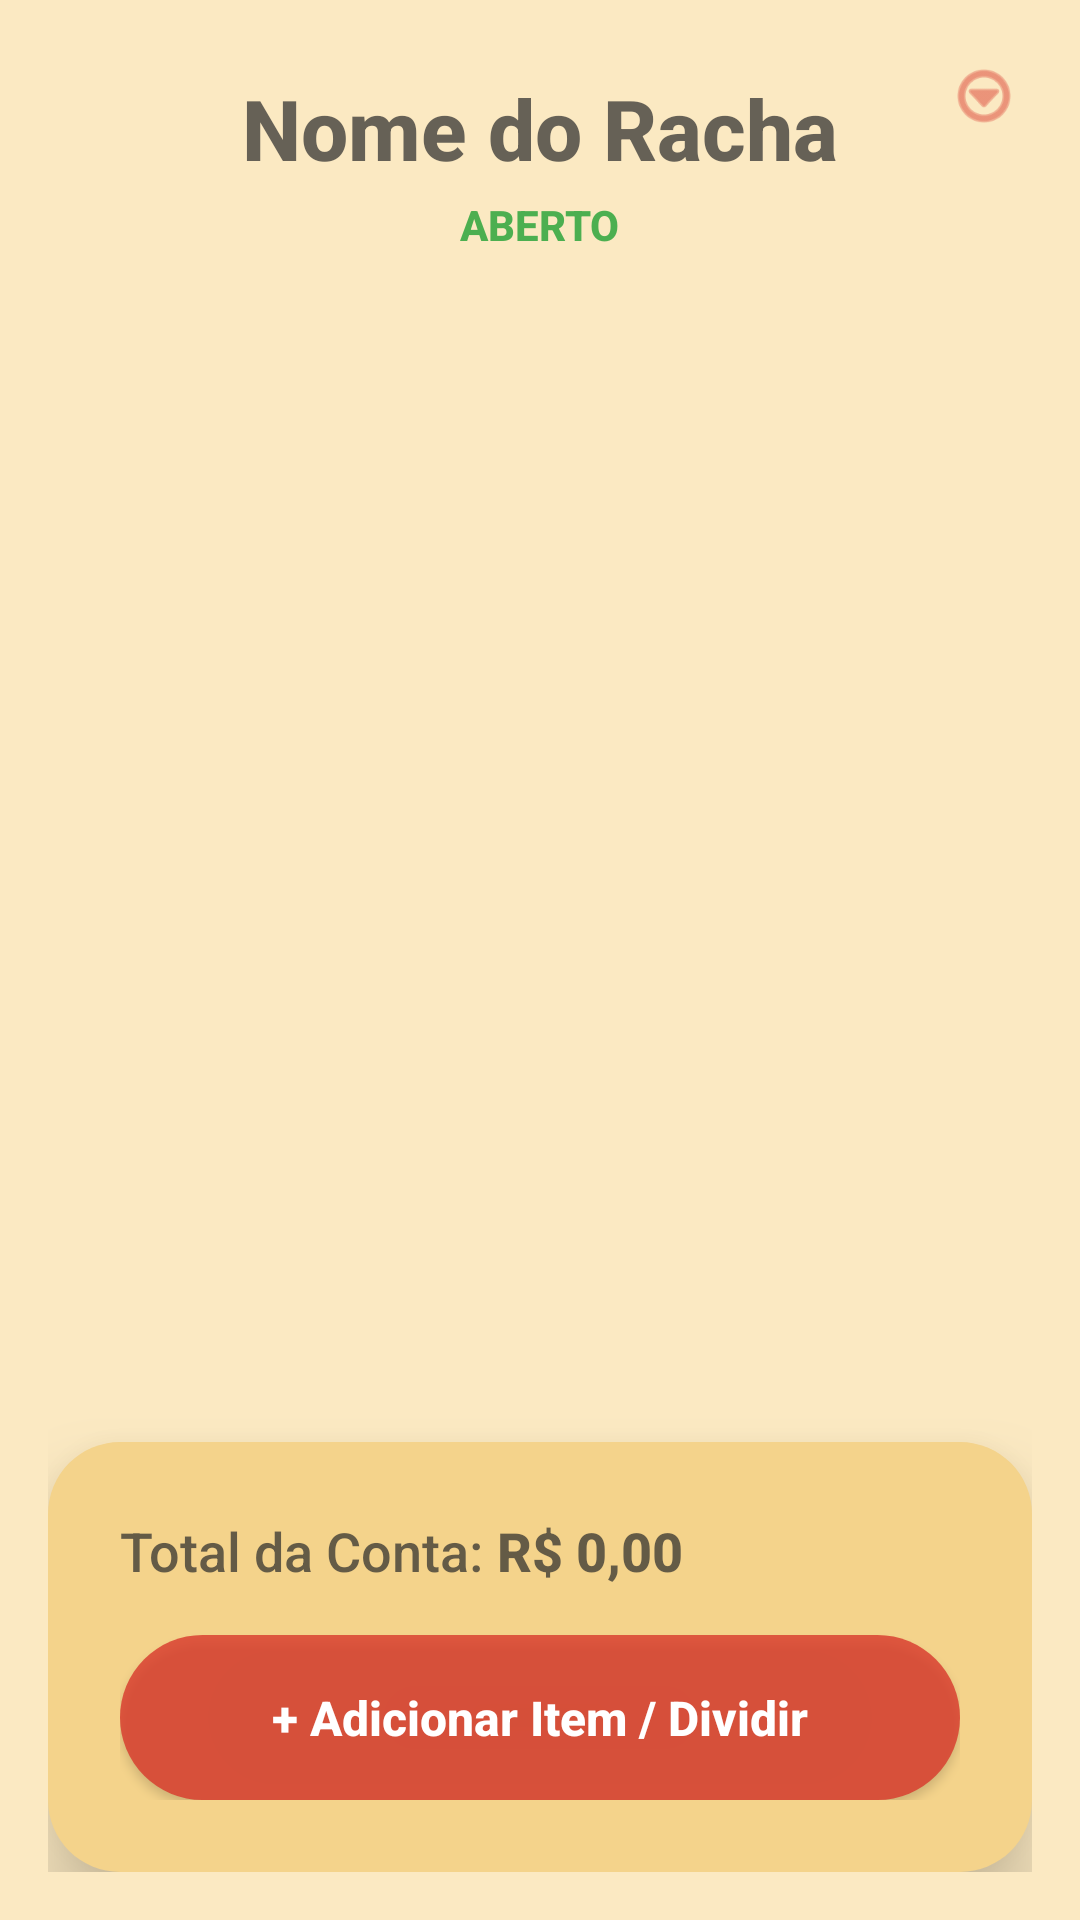

Layout XML and referenced resources for this Android screen:
<!-- AndroidManifest.xml: application theme Theme.RachaApp -->
<!-- res/layout/activity_racha_detail.xml -->
<?xml version="1.0" encoding="utf-8"?>
<RelativeLayout xmlns:android="http://schemas.android.com/apk/res/android"
    xmlns:tools="http://schemas.android.com/tools"
    xmlns:app="http://schemas.android.com/apk/res-auto"
    android:layout_width="match_parent"
    android:layout_height="match_parent"
    android:background="@color/bar_background"
    android:padding="16dp">

    
    <ImageView
        android:id="@+id/btnRachaOptions"
        android:layout_width="32dp"
        android:layout_height="32dp"
        android:src="@android:drawable/ic_menu_more"
        app:tint="@color/boteco_red"
        android:layout_alignParentEnd="true"
        android:layout_alignParentTop="true"
        android:clickable="true"
        android:focusable="true"
        android:padding="4dp"/>

    <TextView
        android:id="@+id/tvDetalheTitulo"
        android:layout_width="wrap_content"
        android:layout_height="wrap_content"
        android:text="Nome do Racha"
        android:textSize="28sp"
        android:textStyle="bold"
        android:textColor="@color/text_primary"
        android:layout_marginTop="8dp"
        android:layout_centerHorizontal="true"/>

    
    <TextView
        android:id="@+id/tvDetalheStatus"
        android:layout_width="wrap_content"
        android:layout_height="wrap_content"
        android:text="ABERTO"
        android:textSize="14sp"
        android:textStyle="bold"
        android:textColor="#4CAF50"
        android:layout_below="@id/tvDetalheTitulo"
        android:layout_centerHorizontal="true"
        android:layout_marginTop="4dp"/>

    <androidx.recyclerview.widget.RecyclerView
        android:id="@+id/rvDetalhesParticipantes"
        android:layout_width="match_parent"
        android:layout_height="match_parent"
        android:layout_below="@id/tvDetalheStatus"
        android:layout_above="@id/containerBottom"
        android:clipToPadding="false"
        android:layout_marginTop="20dp"
        app:layoutManager="androidx.recyclerview.widget.LinearLayoutManager"
        tools:listitem="@layout/item_amigo_horizontal"/>

    <LinearLayout
        android:id="@+id/containerBottom"
        android:layout_width="match_parent"
        android:layout_height="wrap_content"
        android:layout_alignParentBottom="true"
        android:background="@drawable/bg_card_rounded"
        android:orientation="vertical"
        android:padding="24dp"
        android:elevation="16dp">

        <LinearLayout
            android:layout_width="match_parent"
            android:layout_height="wrap_content"
            android:orientation="horizontal"
            android:layout_marginBottom="16dp">

            <TextView
                android:layout_width="wrap_content"
                android:layout_height="wrap_content"
                android:text="Total da Conta: "
                android:textSize="18sp"
                android:textColor="@color/text_primary" />

            <TextView
                android:id="@+id/tvTotalConta"
                android:layout_width="wrap_content"
                android:layout_height="wrap_content"
                android:text="R$ 0,00"
                android:textSize="18sp"
                android:textStyle="bold"
                android:textColor="@color/text_primary"/>
        </LinearLayout>

        <androidx.appcompat.widget.AppCompatButton
            android:id="@+id/btnAdicionarItem"
            android:layout_width="match_parent"
            android:layout_height="55dp"
            android:text="+ Adicionar Item / Dividir"
            android:background="@drawable/bg_button_rounded"
            android:textColor="@color/white"
            android:textAllCaps="false"
            android:textSize="16sp"
            android:textStyle="bold"/>
    </LinearLayout>
</RelativeLayout>
<!-- res/layout/item_amigo_horizontal.xml (included above) -->
<?xml version="1.0" encoding="utf-8"?>
<LinearLayout xmlns:android="http://schemas.android.com/apk/res/android"
    xmlns:app="http://schemas.android.com/apk/res-auto"
    android:layout_width="wrap_content"
    android:layout_height="wrap_content"
    android:orientation="vertical"
    android:gravity="center"
    android:layout_marginEnd="16dp">

    <com.google.android.material.imageview.ShapeableImageView
        android:id="@+id/imgAmigoAvatar"
        android:layout_width="50dp"
        android:layout_height="50dp"
        android:src="@drawable/avatar_2"
        android:scaleType="centerCrop"
        app:shapeAppearanceOverlay="@style/CircleImageStyle"
        app:strokeWidth="1dp"
        app:strokeColor="@color/text_secondary"/>

    <TextView
        android:id="@+id/tvAmigoNome"
        android:layout_width="wrap_content"
        android:layout_height="wrap_content"
        android:text="Amigo"
        android:textSize="12sp"
        android:layout_marginTop="4dp"
        android:textColor="@color/text_primary"/>
</LinearLayout>
<!-- resources referenced by this layout -->
<resources>
  <color name="bar_background">#FBE9C2</color>
  <color name="boteco_red">#CDD9382C</color>
  <color name="text_primary">#B72B2B2B</color>
  <color name="text_secondary">#BC5C5C5C</color>
  <color name="white">#FFFFFF</color>
  <!-- drawable bg_button_rounded (drawable) -->
  <?xml version="1.0" encoding="utf-8"?>
  <shape xmlns:android="http://schemas.android.com/apk/res/android" android:shape="rectangle">
      <solid android:color="@color/boteco_red"/> <corners android:radius="50dp"/> </shape>
  <!-- drawable bg_card_rounded (drawable) -->
  <shape xmlns:android="http://schemas.android.com/apk/res/android">
      <solid android:color="@color/white_replacement"/> <corners android:radius="24dp"/>
  </shape>
  <style name="CircleImageStyle" parent="">
          <item name="cornerFamily">rounded</item>
          <item name="cornerSize">50%</item>
      </style>
  <style name="Theme.RachaApp" parent="Theme.MaterialComponents.DayNight.NoActionBar">
  
          
          <item name="colorPrimary">@color/boteco_red</item>
          <item name="colorPrimaryVariant">@color/beer_brown</item>
          <item name="colorOnPrimary">@color/bar_background</item>
  
          
          <item name="colorSecondary">@color/pilsen_yellow</item>
          <item name="colorSecondaryVariant">@color/sun_orange</item>
          <item name="colorOnSecondary">@color/text_primary</item>
  
          
          <item name="android:statusBarColor">@color/beer_brown</item>
  
          
          <item name="android:windowBackground">@color/bar_background</item>
  
          
          <item name="android:textColorPrimary">@color/text_primary</item>
          <item name="android:textColorSecondary">@color/text_secondary</item>
  
          
          <item name="android:fontFamily">sans-serif-medium</item>
  
      </style>
  <color name="white_replacement">#F4D38B</color>
  <color name="beer_brown">#C35A3A22</color>
  <color name="pilsen_yellow">#BAF2C849</color>
  <color name="sun_orange">#A6F27A2C</color>
</resources>
